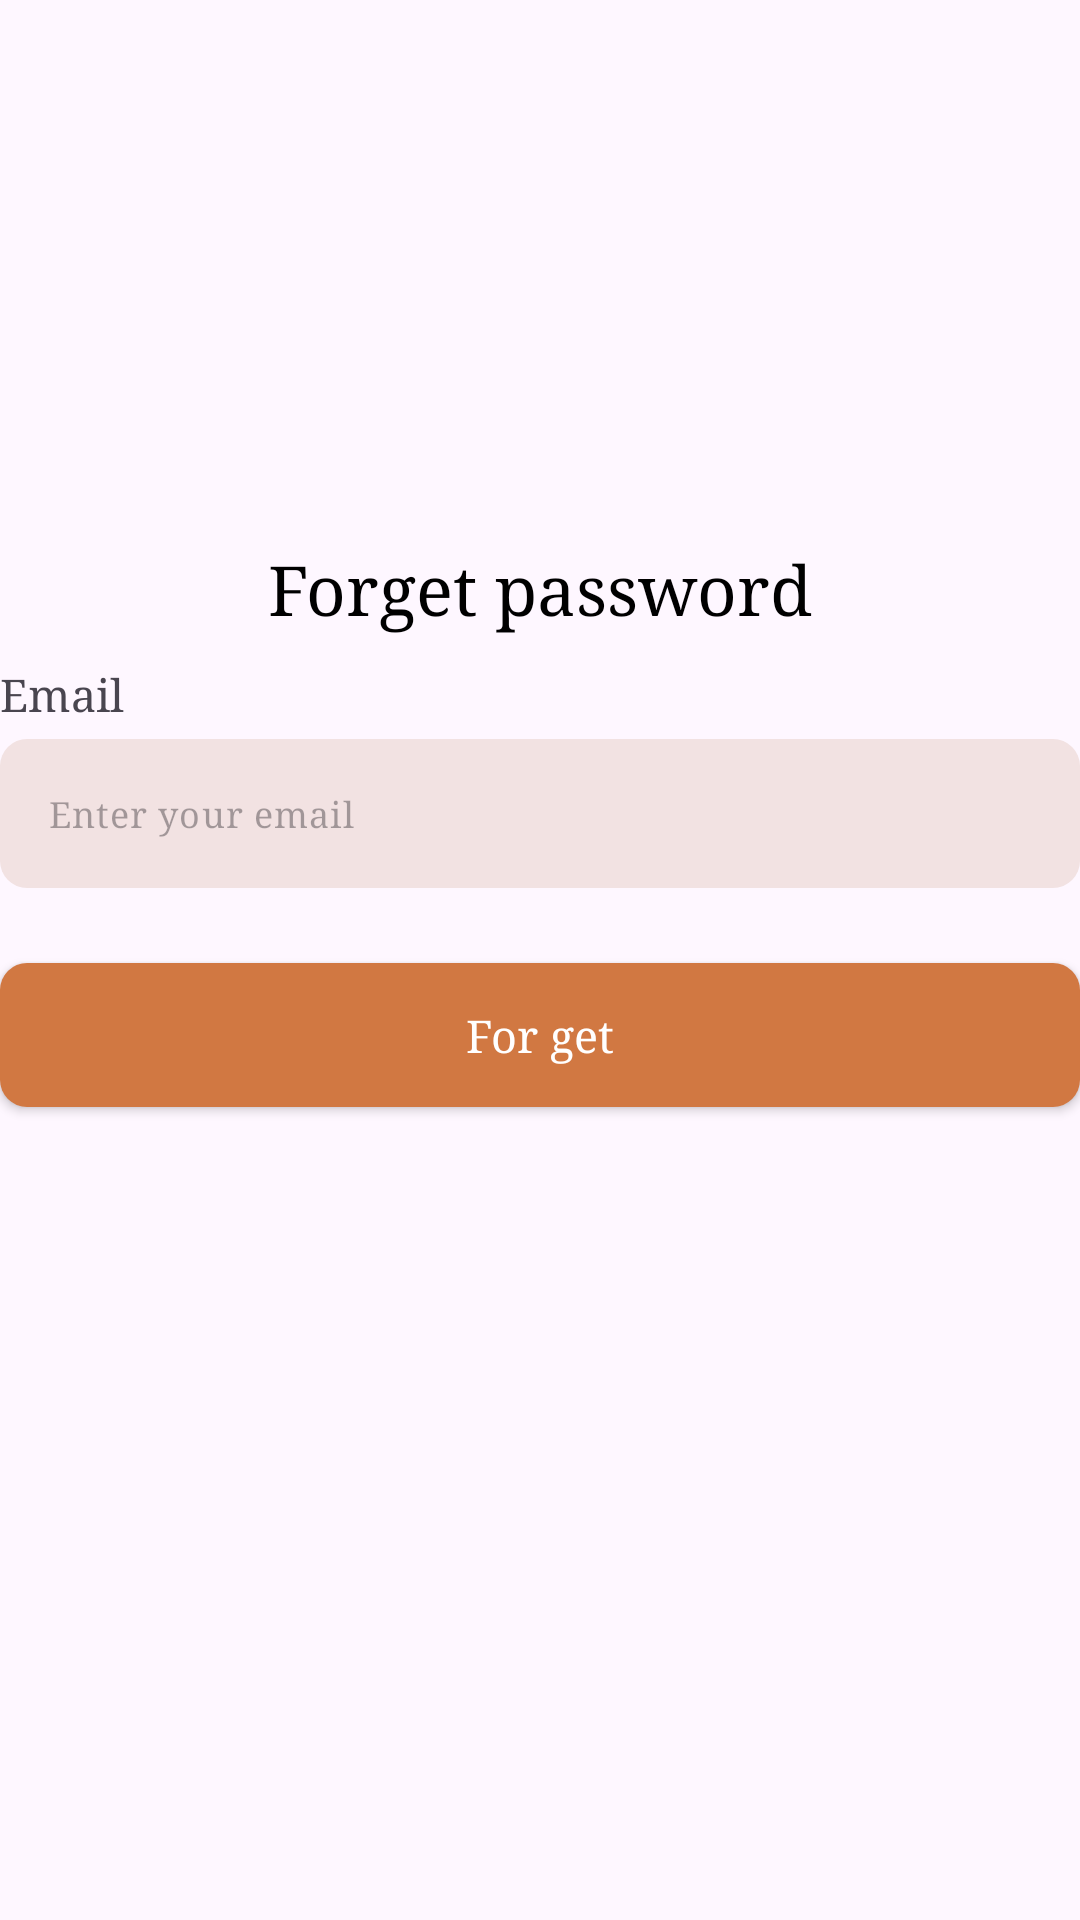

Layout XML and referenced resources for this Android screen:
<!-- AndroidManifest.xml: application theme Theme.Lab1RestApiApplication -->
<!-- res/layout/activity_forget_password.xml -->
<?xml version="1.0" encoding="utf-8"?>
<RelativeLayout xmlns:android="http://schemas.android.com/apk/res/android"
    xmlns:app="http://schemas.android.com/apk/res-auto"
    xmlns:tools="http://schemas.android.com/tools"
    android:layout_width="match_parent"
    android:layout_height="match_parent"
    android:layout_marginHorizontal="10dp"
    android:layout_marginVertical="10dp"
    tools:context=".ForgetPasswordActivity">

    <ImageView
        android:id="@+id/ivBackFroget"
        android:layout_width="25dp"
        android:layout_height="25dp"
        android:src="@drawable/left" />

    <LinearLayout
        android:layout_width="match_parent"
        android:layout_height="500dp"
        android:layout_below="@id/ivBackFroget"
        android:orientation="vertical"
        android:gravity="center">

        <ImageView
            android:layout_width="600px"
            android:layout_height="wrap_content"
            android:layout_gravity="center"
            android:adjustViewBounds="true"
            android:src="@drawable/logo" />

        <TextView
            android:layout_width="match_parent"
            android:layout_height="wrap_content"
            android:fontFamily="serif"
            android:gravity="center"
            android:text="Forget password"
            android:textColor="@color/black"
            android:textSize="23sp" />

        <LinearLayout
            android:layout_width="match_parent"
            android:layout_height="wrap_content"
            android:layout_marginTop="10dp"
            android:orientation="vertical">

            <TextView
                android:layout_width="match_parent"
                android:layout_height="wrap_content"
                android:fontFamily="serif"
                android:text="Email"
                android:textSize="15sp" />

            <com.google.android.material.textfield.TextInputLayout
                android:layout_width="match_parent"
                android:layout_height="wrap_content"
                android:layout_marginTop="5dp"
                app:expandedHintEnabled="false"
                app:hintEnabled="false">

                <EditText
                    android:id="@+id/edEmailForget"
                    android:layout_width="match_parent"
                    android:layout_height="wrap_content"
                    android:background="@drawable/custom_input"
                    android:fontFamily="serif"
                    android:hint="Enter your email"
                    android:textSize="12sp" />
            </com.google.android.material.textfield.TextInputLayout>

        </LinearLayout>

        <androidx.appcompat.widget.AppCompatButton
            android:id="@+id/btnforget"
            android:layout_width="match_parent"
            android:layout_height="wrap_content"
            android:layout_marginTop="25dp"
            android:background="@drawable/custom_btn"
            android:fontFamily="serif"
            android:text="For get"
            android:textAllCaps="false"
            android:textColor="@color/white"
            android:textSize="15sp" />
    </LinearLayout>


</RelativeLayout>
<!-- resources referenced by this layout -->
<resources>
  <!-- drawable custom_btn (drawable) -->
  <?xml version="1.0" encoding="utf-8"?>
  <selector xmlns:android="http://schemas.android.com/apk/res/android">
  
      <item>
          <shape>
              <corners android:radius="9dp"/>
              <solid android:color="#D17842"/>
          </shape>
      </item>
  
  
  </selector>
  <!-- drawable custom_input (drawable) -->
  <?xml version="1.0" encoding="utf-8"?>
  <selector xmlns:android="http://schemas.android.com/apk/res/android">
  
      <item>
          <shape>
              <corners android:radius="9dp"/>
              <solid android:color="#F2E2E2"/>
          </shape>
      </item>
  
  
  </selector>
  <style name="Theme.Lab1RestApiApplication" parent="Base.Theme.Lab1RestApiApplication" />
  <style name="Base.Theme.Lab1RestApiApplication" parent="Theme.Material3.DayNight.NoActionBar">
          
          
      </style>
  <!-- not gathered from this repository: default colours our renderer supplied (Android Studio template values) -->
  <color name="black">#FF000000</color>
  <color name="white">#FFFFFFFF</color>
</resources>
